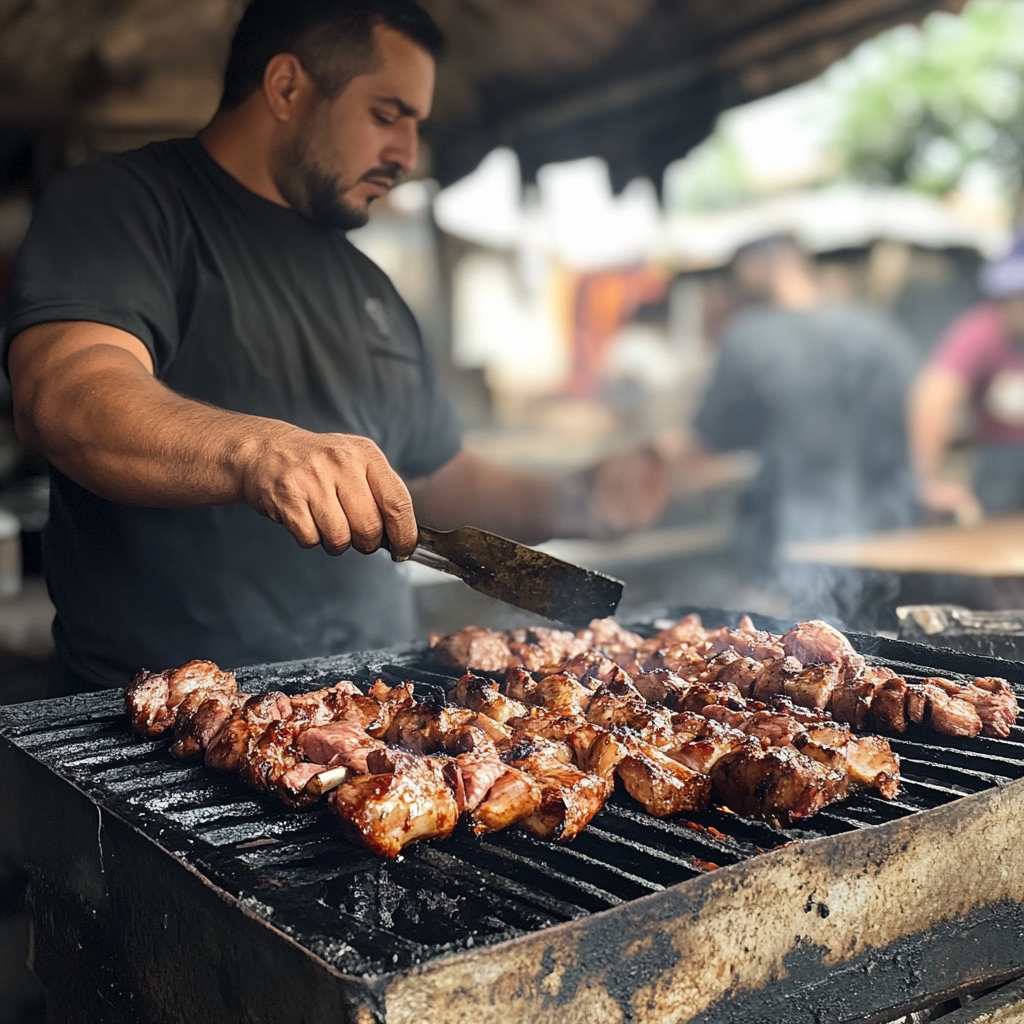
Generation parameters embedded in this image by Midjourney (PNG 'Description' text chunk):
a man grilling meat on an outdoor grilling pit . --v 6.1 Job ID: 24620503-250b-4401-a12b-133c7e18f1a4